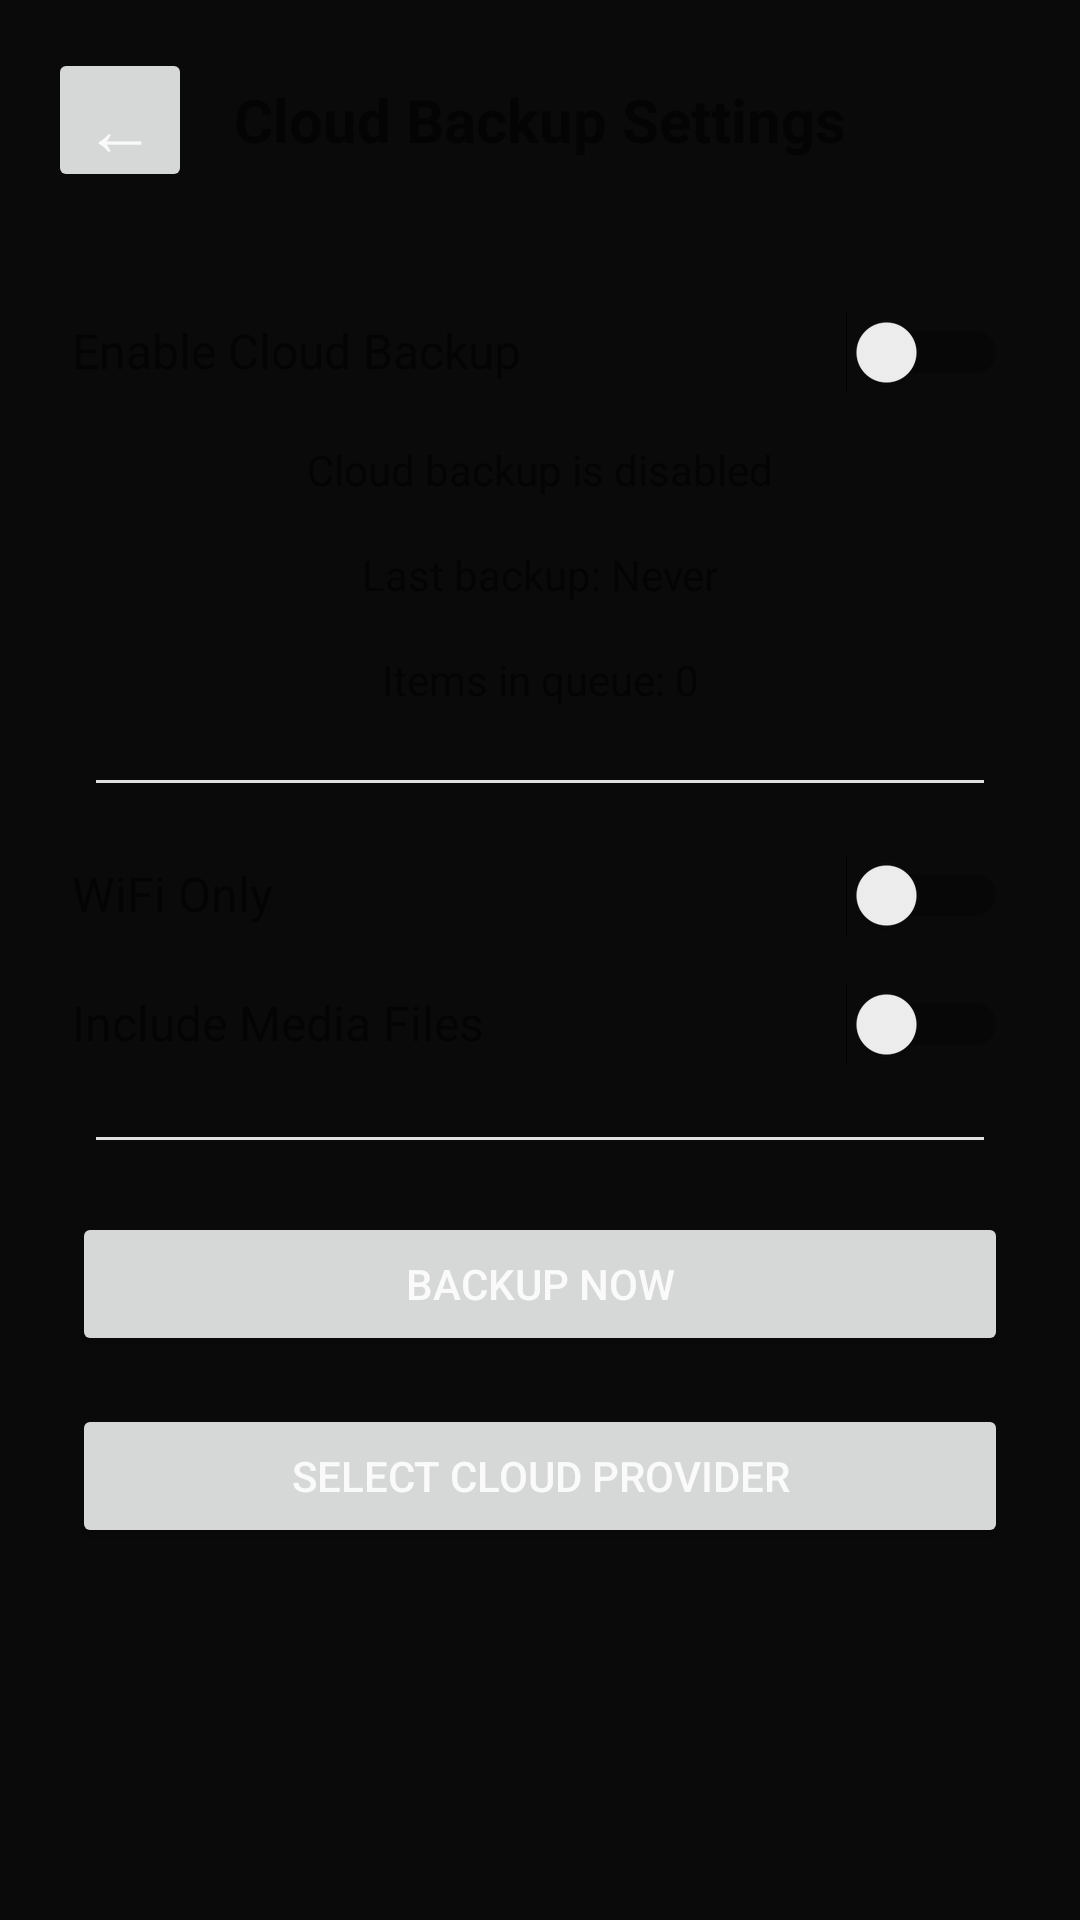

Produce the Android XML layout that renders to this screen, including the resource entries it uses.
<!-- AndroidManifest.xml: application theme Theme.Talita -->
<!-- res/layout/activity_cloud_backup_settings.xml -->
<?xml version="1.0" encoding="utf-8"?>
<LinearLayout xmlns:android="http://schemas.android.com/apk/res/android"
    android:layout_width="match_parent"
    android:layout_height="match_parent"
    android:orientation="vertical">

    
    <LinearLayout
        android:layout_width="match_parent"
        android:layout_height="wrap_content"
        android:orientation="horizontal"
        android:padding="16dp">

        <Button
            android:id="@+id/back_button"
            android:layout_width="48dp"
            android:layout_height="48dp"
            android:text="←"
            android:textSize="24sp" />

        <TextView
            android:layout_width="0dp"
            android:layout_height="wrap_content"
            android:layout_weight="1"
            android:text="Cloud Backup Settings"
            android:textSize="20sp"
            android:textStyle="bold"
            android:gravity="center"
            android:layout_gravity="center_vertical" />

        <View
            android:layout_width="48dp"
            android:layout_height="48dp" />

    </LinearLayout>

    <ScrollView
        android:layout_width="match_parent"
        android:layout_height="match_parent">

        <LinearLayout
            android:layout_width="match_parent"
            android:layout_height="wrap_content"
            android:orientation="vertical"
            android:padding="16dp">

            
            <LinearLayout
                android:layout_width="match_parent"
                android:layout_height="wrap_content"
                android:orientation="horizontal"
                android:padding="8dp">

                <TextView
                    android:layout_width="0dp"
                    android:layout_height="wrap_content"
                    android:layout_weight="1"
                    android:text="Enable Cloud Backup"
                    android:textSize="16sp" />

                <Switch
                    android:id="@+id/backup_switch"
                    android:layout_width="wrap_content"
                    android:layout_height="wrap_content" />

            </LinearLayout>

            
            <TextView
                android:id="@+id/backup_status_text"
                android:layout_width="match_parent"
                android:layout_height="wrap_content"
                android:padding="8dp"
                android:text="Cloud backup is disabled"
                android:gravity="center" />

            
            <TextView
                android:id="@+id/last_backup_text"
                android:layout_width="match_parent"
                android:layout_height="wrap_content"
                android:padding="8dp"
                android:text="Last backup: Never"
                android:gravity="center" />

            
            <TextView
                android:id="@+id/queue_size_text"
                android:layout_width="match_parent"
                android:layout_height="wrap_content"
                android:padding="8dp"
                android:text="Items in queue: 0"
                android:gravity="center" />

            <View
                android:layout_width="match_parent"
                android:layout_height="1dp"
                android:layout_margin="16dp"
                android:background="#E0E0E0" />

            
            <LinearLayout
                android:layout_width="match_parent"
                android:layout_height="wrap_content"
                android:orientation="horizontal"
                android:padding="8dp">

                <TextView
                    android:layout_width="0dp"
                    android:layout_height="wrap_content"
                    android:layout_weight="1"
                    android:text="WiFi Only"
                    android:textSize="16sp" />

                <Switch
                    android:id="@+id/wifi_only_switch"
                    android:layout_width="wrap_content"
                    android:layout_height="wrap_content" />

            </LinearLayout>

            
            <LinearLayout
                android:layout_width="match_parent"
                android:layout_height="wrap_content"
                android:orientation="horizontal"
                android:padding="8dp">

                <TextView
                    android:layout_width="0dp"
                    android:layout_height="wrap_content"
                    android:layout_weight="1"
                    android:text="Include Media Files"
                    android:textSize="16sp" />

                <Switch
                    android:id="@+id/include_media_switch"
                    android:layout_width="wrap_content"
                    android:layout_height="wrap_content" />

            </LinearLayout>

            <View
                android:layout_width="match_parent"
                android:layout_height="1dp"
                android:layout_margin="16dp"
                android:background="#E0E0E0" />

            
            <Button
                android:id="@+id/backup_now_button"
                android:layout_width="match_parent"
                android:layout_height="wrap_content"
                android:layout_margin="8dp"
                android:text="Backup Now" />

            <Button
                android:id="@+id/select_provider_button"
                android:layout_width="match_parent"
                android:layout_height="wrap_content"
                android:layout_margin="8dp"
                android:text="Select Cloud Provider" />

        </LinearLayout>

    </ScrollView>

</LinearLayout>
<!-- resources referenced by this layout -->
<resources>
  <style name="Theme.Talita" parent="Theme.MaterialComponents.DayNight.NoActionBar">
          
          <item name="colorPrimary">#6366F1</item>
          <item name="colorPrimaryVariant">#4C4EDB</item>
          <item name="colorOnPrimary">#FFFFFF</item>
          
          
          <item name="colorSecondary">#EC4899</item>
          <item name="colorSecondaryVariant">#DB2777</item>
          <item name="colorOnSecondary">#FFFFFF</item>
          
          
          <item name="android:colorBackground">#0A0A0A</item>
          <item name="colorSurface">#1A1A1A</item>
          <item name="colorError">#EF4444</item>
          
          
          <item name="android:statusBarColor">#0A0A0A</item>
          <item name="android:windowLightStatusBar">false</item>
          
          
          <item name="android:navigationBarColor">#111111</item>
          <item name="android:windowLightNavigationBar" tools:targetApi="27">false</item>
          
          
          <item name="android:textColorPrimary">#FAFAFA</item>
          <item name="android:textColorSecondary">#888888</item>
          
          
          <item name="android:windowBackground">#0A0A0A</item>
          
          
          <item name="android:windowDrawsSystemBarBackgrounds">true</item>
          <item name="android:fitsSystemWindows">false</item>
          
          
          <item name="materialCardViewStyle">@style/Widget.App.CardView</item>
          <item name="chipStyle">@style/Widget.App.Chip</item>
          <item name="floatingActionButtonStyle">@style/Widget.App.FloatingActionButton</item>
      </style>
  <style name="Widget.App.CardView" parent="Widget.MaterialComponents.CardView">
          <item name="cardBackgroundColor">#1A1A1A</item>
          <item name="cardCornerRadius">12dp</item>
          <item name="cardElevation">0dp</item>
          <item name="strokeWidth">0dp</item>
      </style>
  <style name="Widget.App.Chip" parent="Widget.MaterialComponents.Chip.Choice">
          <item name="chipBackgroundColor">@color/chip_background_color</item>
          <item name="chipStrokeColor">@android:color/transparent</item>
          <item name="chipStrokeWidth">0dp</item>
          <item name="chipCornerRadius">20dp</item>
          <item name="android:textColor">@color/chip_text_color</item>
          <item name="checkedIconVisible">false</item>
      </style>
  <style name="Widget.App.FloatingActionButton" parent="Widget.MaterialComponents.FloatingActionButton">
          <item name="backgroundTint">?attr/colorPrimary</item>
          <item name="tint">@android:color/white</item>
          <item name="rippleColor">@android:color/white</item>
      </style>
</resources>
